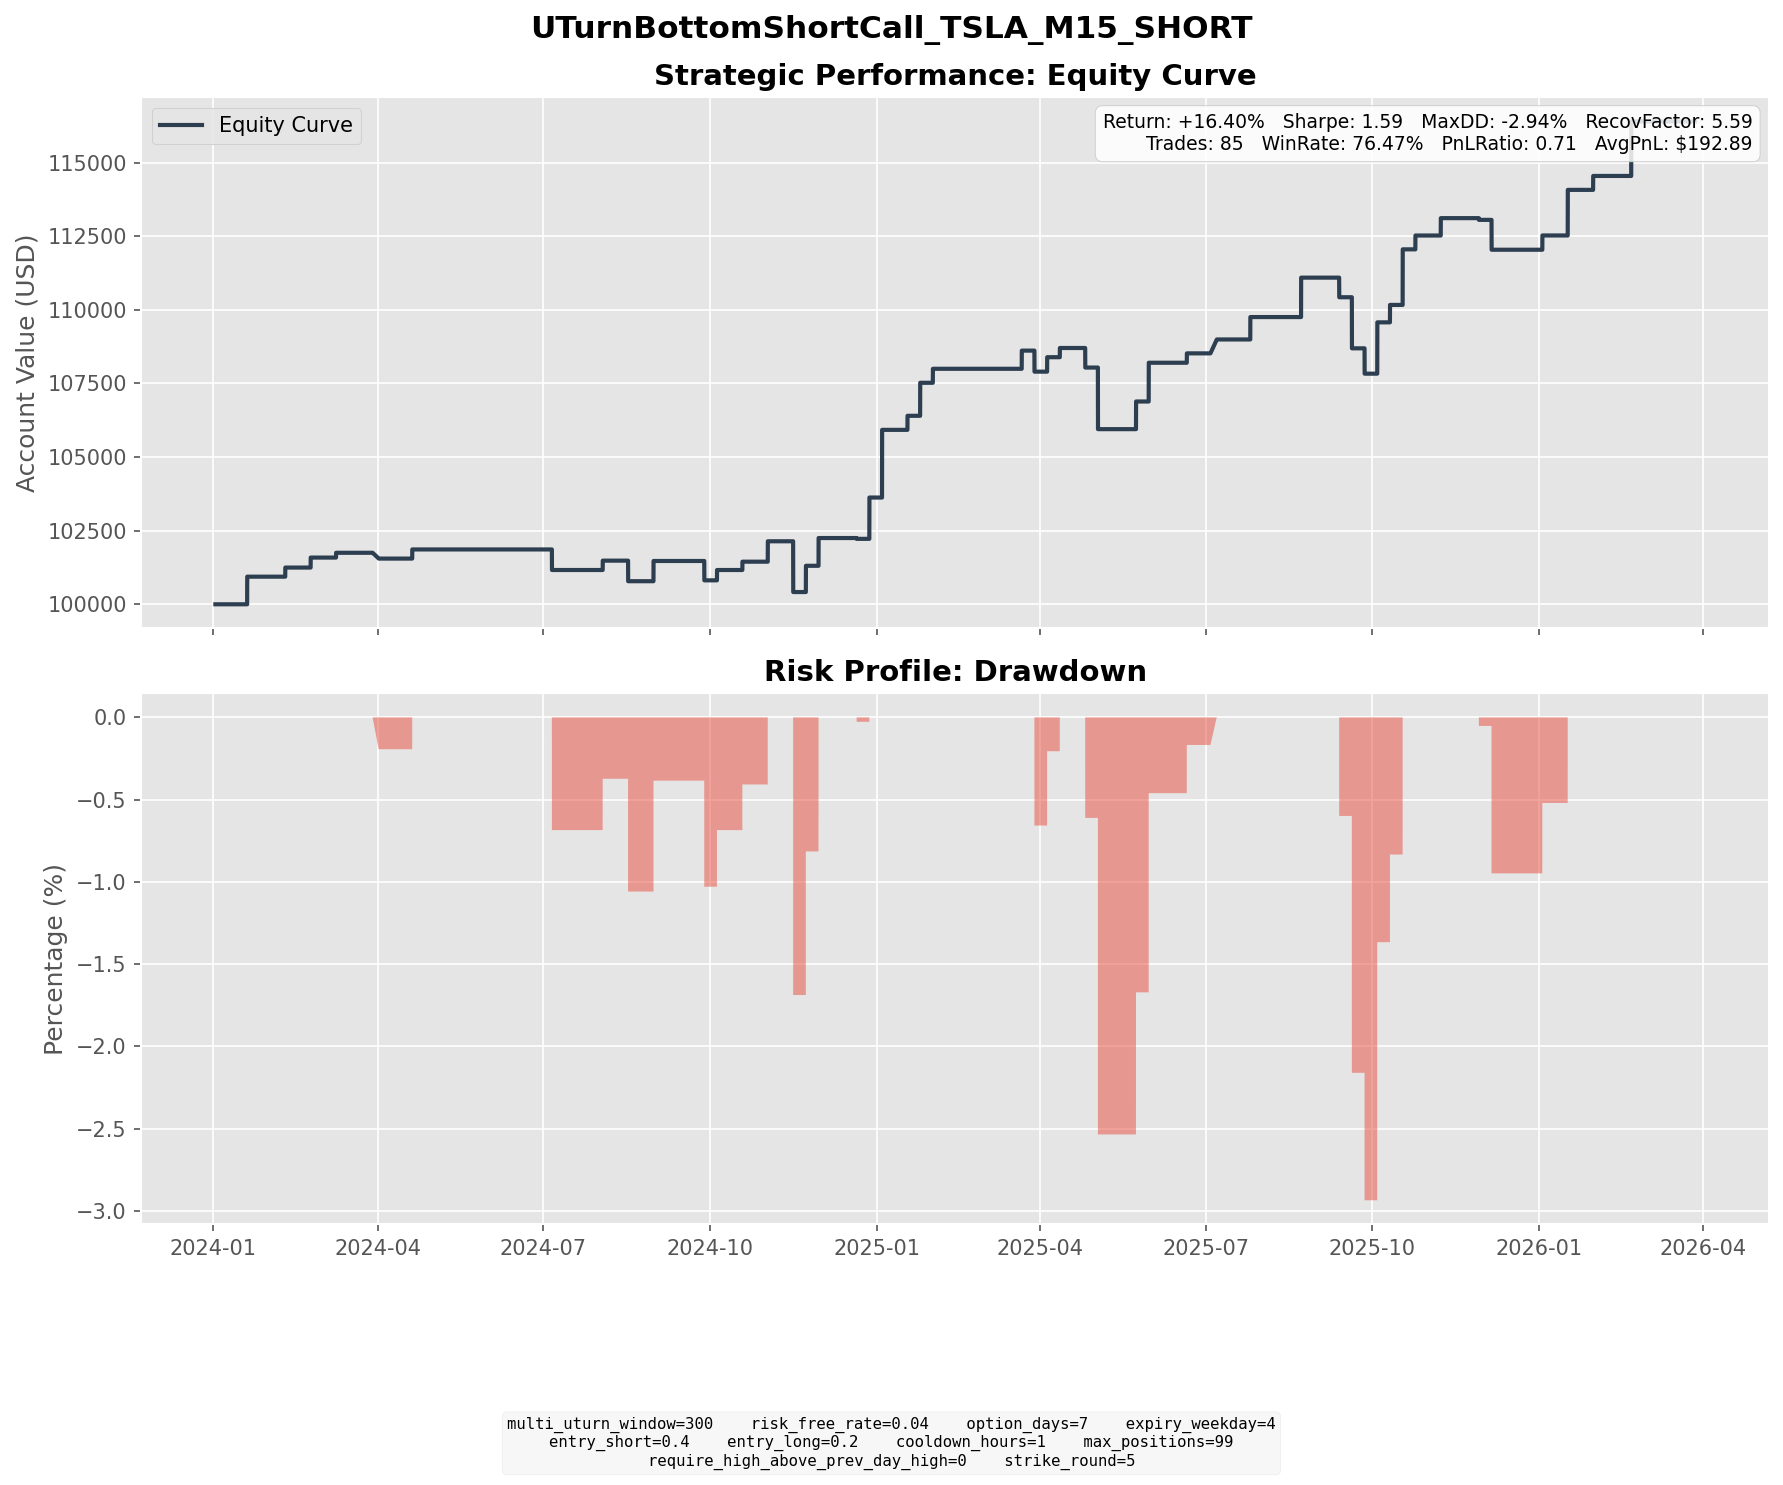

The table this chart was drawn from, first rows:
entry_dt, lock_dt, lock_reason, settlement_dt, close_reason, k1, k2, short_prem, long_prem, net_credit, short_settle, long_settle, final_pnl
2024-01-08 13:15:00, 2024-01-08 13:15:00, direct_entry, 2024-01-19 16:00:00, expiry, 245, 255, 4.968, 2.005, 2.963, 0.0000, 0.0000, 2.963
2024-01-08 14:15:00, 2024-01-08 14:15:00, direct_entry, 2024-01-19 16:00:00, expiry, 245, 255, 5.305, 2.18, 3.125, 0.0000, 0.0000, 3.125
2024-01-08 15:30:00, 2024-01-08 15:30:00, direct_entry, 2024-01-19 16:00:00, expiry, 245, 255, 5.658, 2.367, 3.291, 0.0000, 0.0000, 3.291
2024-01-29 17:45:00, 2024-01-29 17:45:00, direct_entry, 2024-02-09 16:00:00, expiry, 195, 205, 4.638, 1.546, 3.092, 0.0000, 0.0000, 3.092
2024-02-15 08:00:00, 2024-02-15 08:00:00, direct_entry, 2024-02-23 16:00:00, expiry, 195, 200, 3.331, 1.706, 1.625, 0.0000, 0.0000, 1.625
2024-02-15 16:45:00, 2024-02-15 16:45:00, direct_entry, 2024-02-23 16:00:00, expiry, 205, 210, 3.779, 2.013, 1.766, 0.0000, 0.0000, 1.766
2024-02-27 09:15:00, 2024-02-27 09:15:00, direct_entry, 2024-03-08 16:00:00, expiry, 210, 215, 3.727, 2.098, 1.629, 0.0000, 0.0000, 1.629
2024-03-18 06:30:00, 2024-03-18 06:30:00, direct_entry, 2024-04-01 04:00:00, expiry, 170, 180, 4.854, 1.498, 3.356, 7.52, 0.0000, -4.164
2024-03-18 12:00:00, 2024-03-18 12:00:00, direct_entry, 2024-04-01 04:00:00, expiry, 175, 185, 4.628, 1.422, 3.206, 2.52, 0.0000, 0.6857
2024-03-19 05:30:00, 2024-03-19 05:30:00, direct_entry, 2024-04-01 04:00:00, expiry, 180, 185, 3.089, 1.582, 1.508, 0.0000, 0.0000, 1.508
2024-04-10 05:30:00, 2024-04-10 05:30:00, direct_entry, 2024-04-19 16:00:00, expiry, 180, 190, 4.32, 1.218, 3.102, 0.0000, 0.0000, 3.102
2024-06-28 08:00:00, 2024-06-28 08:00:00, direct_entry, 2024-07-05 16:00:00, expiry, 205, 210, 2.818, 1.378, 1.44, 46.76, 41.76, -3.561
2024-06-28 10:15:00, 2024-06-28 10:15:00, direct_entry, 2024-07-05 16:00:00, expiry, 205, 210, 3.169, 1.588, 1.581, 46.76, 41.76, -3.419
2024-07-23 08:00:00, 2024-07-23 08:00:00, direct_entry, 2024-08-02 16:00:00, expiry, 260, 270, 5.487, 2.309, 3.178, 0.0000, 0.0000, 3.178
2024-08-06 14:45:00, 2024-08-06 14:45:00, direct_entry, 2024-08-16 16:00:00, expiry, 205, 215, 4.512, 1.495, 3.017, 11.41, 1.41, -6.983
2024-08-19 09:45:00, 2024-08-19 09:45:00, direct_entry, 2024-08-30 16:00:00, expiry, 220, 230, 5.457, 2.126, 3.331, 0.0000, 0.0000, 3.331
2024-08-19 16:00:00, 2024-08-19 16:00:00, direct_entry, 2024-08-30 16:00:00, expiry, 225, 235, 5.92, 2.384, 3.536, 0.0000, 0.0000, 3.536
2024-09-19 12:45:00, 2024-09-19 12:45:00, direct_entry, 2024-09-27 16:00:00, expiry, 245, 255, 5.474, 2.042, 3.432, 15.41, 5.41, -6.568
2024-09-27 12:30:00, 2024-09-27 12:30:00, direct_entry, 2024-10-04 16:00:00, expiry, 260, 270, 5.593, 2.089, 3.504, 0.0000, 0.0000, 3.504
2024-10-08 10:45:00, 2024-10-08 10:45:00, direct_entry, 2024-10-18 16:00:00, expiry, 250, 260, 4.624, 1.797, 2.827, 0.0000, 0.0000, 2.827
2024-10-24 12:00:00, 2024-10-24 12:00:00, direct_entry, 2024-11-01 16:00:00, expiry, 255, 265, 5.867, 2.306, 3.561, 0.0000, 0.0000, 3.561
2024-10-24 13:15:00, 2024-10-24 13:15:00, direct_entry, 2024-11-01 16:00:00, expiry, 260, 270, 5.511, 2.143, 3.368, 0.0000, 0.0000, 3.368
2024-11-06 06:15:00, 2024-11-06 06:15:00, direct_entry, 2024-11-15 16:00:00, expiry, 290, 305, 6.736, 2.058, 4.678, 30.72, 15.72, -10.32
2024-11-06 13:30:00, 2024-11-06 13:30:00, direct_entry, 2024-11-15 16:00:00, expiry, 295, 305, 5.458, 2.372, 3.086, 25.72, 15.72, -6.915
2024-11-11 11:30:00, 2024-11-11 11:30:00, direct_entry, 2024-11-22 16:00:00, expiry, 360, 375, 7.194, 2.841, 4.353, 0.0000, 0.0000, 4.353
2024-11-11 19:30:00, 2024-11-11 19:30:00, direct_entry, 2024-11-22 16:00:00, expiry, 365, 380, 7.616, 3.055, 4.561, 0.0000, 0.0000, 4.561
2024-11-19 04:00:00, 2024-11-19 04:00:00, direct_entry, 2024-11-29 16:00:00, expiry, 340, 355, 7.672, 2.911, 4.761, 4.96, 0.0000, -0.1987
2024-11-19 12:15:00, 2024-11-19 12:15:00, direct_entry, 2024-11-29 16:00:00, expiry, 350, 365, 7.669, 2.931, 4.737, 0.0000, 0.0000, 4.737
2024-11-20 08:00:00, 2024-11-20 08:00:00, direct_entry, 2024-11-29 16:00:00, expiry, 350, 365, 7.781, 2.898, 4.883, 0.0000, 0.0000, 4.883
2024-12-10 13:30:00, 2024-12-10 13:30:00, direct_entry, 2024-12-20 16:00:00, expiry, 415, 435, 9.091, 3.055, 6.035, 6.31, 0.0000, -0.2750
2024-12-16 13:00:00, 2024-12-16 13:00:00, direct_entry, 2024-12-27 16:00:00, expiry, 465, 485, 10.63, 4.237, 6.392, 0.0000, 0.0000, 6.392
2024-12-16 18:15:00, 2024-12-16 18:15:00, direct_entry, 2024-12-27 16:00:00, expiry, 480, 505, 11.33, 3.692, 7.634, 0.0000, 0.0000, 7.634
2024-12-24 05:00:00, 2024-12-24 05:00:00, direct_entry, 2025-01-03 16:00:00, expiry, 445, 460, 8.766, 4.05, 4.716, 0.0000, 0.0000, 4.716
2024-12-24 09:15:00, 2024-12-24 09:15:00, direct_entry, 2025-01-03 16:00:00, expiry, 445, 465, 9.328, 3.36, 5.968, 0.0000, 0.0000, 5.968
2024-12-24 11:45:00, 2024-12-24 11:45:00, direct_entry, 2025-01-03 16:00:00, expiry, 460, 480, 10.12, 3.821, 6.3, 0.0000, 0.0000, 6.3
2024-12-24 14:30:00, 2024-12-24 14:30:00, direct_entry, 2025-01-03 16:00:00, expiry, 475, 495, 9.643, 3.648, 5.995, 0.0000, 0.0000, 5.995
2025-01-06 09:30:00, 2025-01-06 09:30:00, direct_entry, 2025-01-17 16:00:00, expiry, 425, 445, 10.22, 3.804, 6.413, 1.64, 0.0000, 4.773
2025-01-14 09:45:00, 2025-01-14 09:45:00, direct_entry, 2025-01-24 16:00:00, expiry, 420, 440, 9.711, 3.396, 6.315, 0.0000, 0.0000, 6.315
2025-01-16 03:00:00, 2025-01-16 03:00:00, direct_entry, 2025-01-24 16:00:00, expiry, 435, 450, 8.553, 3.657, 4.896, 0.0000, 0.0000, 4.896
2025-01-21 06:15:00, 2025-01-21 06:15:00, direct_entry, 2025-01-31 16:00:00, expiry, 445, 460, 8.832, 4.083, 4.75, 0.0000, 0.0000, 4.75
2025-03-14 13:15:00, 2025-03-14 13:15:00, direct_entry, 2025-03-21 16:00:00, expiry, 250, 260, 5.324, 1.896, 3.428, 0.0000, 0.0000, 3.428
2025-03-14 14:45:00, 2025-03-14 14:45:00, direct_entry, 2025-03-21 16:00:00, expiry, 255, 265, 4.075, 1.333, 2.742, 0.0000, 0.0000, 2.742
2025-03-20 04:15:00, 2025-03-20 04:15:00, direct_entry, 2025-03-28 16:00:00, expiry, 245, 255, 4.413, 1.554, 2.86, 17.45, 7.45, -7.14
2025-03-24 17:45:00, 2025-03-24 17:45:00, direct_entry, 2025-04-04 16:00:00, expiry, 285, 300, 7.359, 2.454, 4.905, 0.0000, 0.0000, 4.905
2025-04-01 12:15:00, 2025-04-01 12:15:00, direct_entry, 2025-04-11 16:00:00, expiry, 280, 290, 5.57, 2.443, 3.127, 0.0000, 0.0000, 3.127
2025-04-14 09:30:00, 2025-04-14 09:30:00, direct_entry, 2025-04-25 16:00:00, expiry, 260, 270, 6.041, 2.683, 3.358, 25.14, 15.14, -6.642
2025-04-24 14:45:00, 2025-04-24 14:45:00, direct_entry, 2025-05-02 16:00:00, expiry, 260, 270, 5.338, 2.048, 3.289, 27.02, 17.02, -6.71
2025-04-24 16:45:00, 2025-04-24 16:45:00, direct_entry, 2025-05-02 16:00:00, expiry, 265, 275, 4.466, 1.632, 2.835, 22.02, 12.02, -7.165
2025-04-24 18:00:00, 2025-04-24 18:00:00, direct_entry, 2025-05-02 16:00:00, expiry, 265, 275, 4.708, 1.746, 2.963, 22.02, 12.02, -7.037
2025-05-13 15:15:00, 2025-05-13 15:15:00, direct_entry, 2025-05-23 16:00:00, expiry, 340, 355, 7.797, 2.925, 4.872, 0.0000, 0.0000, 4.872
2025-05-14 08:15:00, 2025-05-14 08:15:00, direct_entry, 2025-05-23 16:00:00, expiry, 350, 365, 7.056, 2.541, 4.516, 0.0000, 0.0000, 4.516
2025-05-20 09:45:00, 2025-05-20 09:45:00, direct_entry, 2025-05-30 16:00:00, expiry, 350, 365, 7.82, 3.019, 4.801, 0.0000, 0.0000, 4.801
2025-05-20 14:15:00, 2025-05-20 14:15:00, direct_entry, 2025-05-30 16:00:00, expiry, 355, 370, 8.216, 3.233, 4.983, 0.0000, 0.0000, 4.983
2025-05-23 07:15:00, 2025-05-23 07:15:00, direct_entry, 2025-05-30 16:00:00, expiry, 350, 360, 6.334, 2.958, 3.376, 0.0000, 0.0000, 3.376
2025-06-10 16:45:00, 2025-06-10 16:45:00, direct_entry, 2025-06-20 16:00:00, expiry, 335, 345, 6.277, 3.092, 3.185, 0.0000, 0.0000, 3.185
2025-06-24 05:30:00, 2025-06-24 05:30:00, direct_entry, 2025-07-07 04:00:00, expiry, 365, 380, 7.863, 3.144, 4.719, 0.0000, 0.0000, 4.719
2025-07-14 06:00:00, 2025-07-14 06:00:00, direct_entry, 2025-07-25 16:00:00, expiry, 325, 335, 6.585, 3.342, 3.243, 0.0000, 0.0000, 3.243
2025-07-15 09:45:00, 2025-07-15 09:45:00, direct_entry, 2025-07-25 16:00:00, expiry, 325, 340, 6.683, 2.321, 4.361, 0.0000, 0.0000, 4.361
2025-08-11 12:30:00, 2025-08-11 12:30:00, direct_entry, 2025-08-22 16:00:00, expiry, 350, 365, 8.538, 3.488, 5.05, 0.0000, 0.0000, 5.05
2025-08-12 09:30:00, 2025-08-12 09:30:00, direct_entry, 2025-08-22 16:00:00, expiry, 345, 360, 8.119, 3.144, 4.974, 0.0000, 0.0000, 4.974
... 25 more rows
